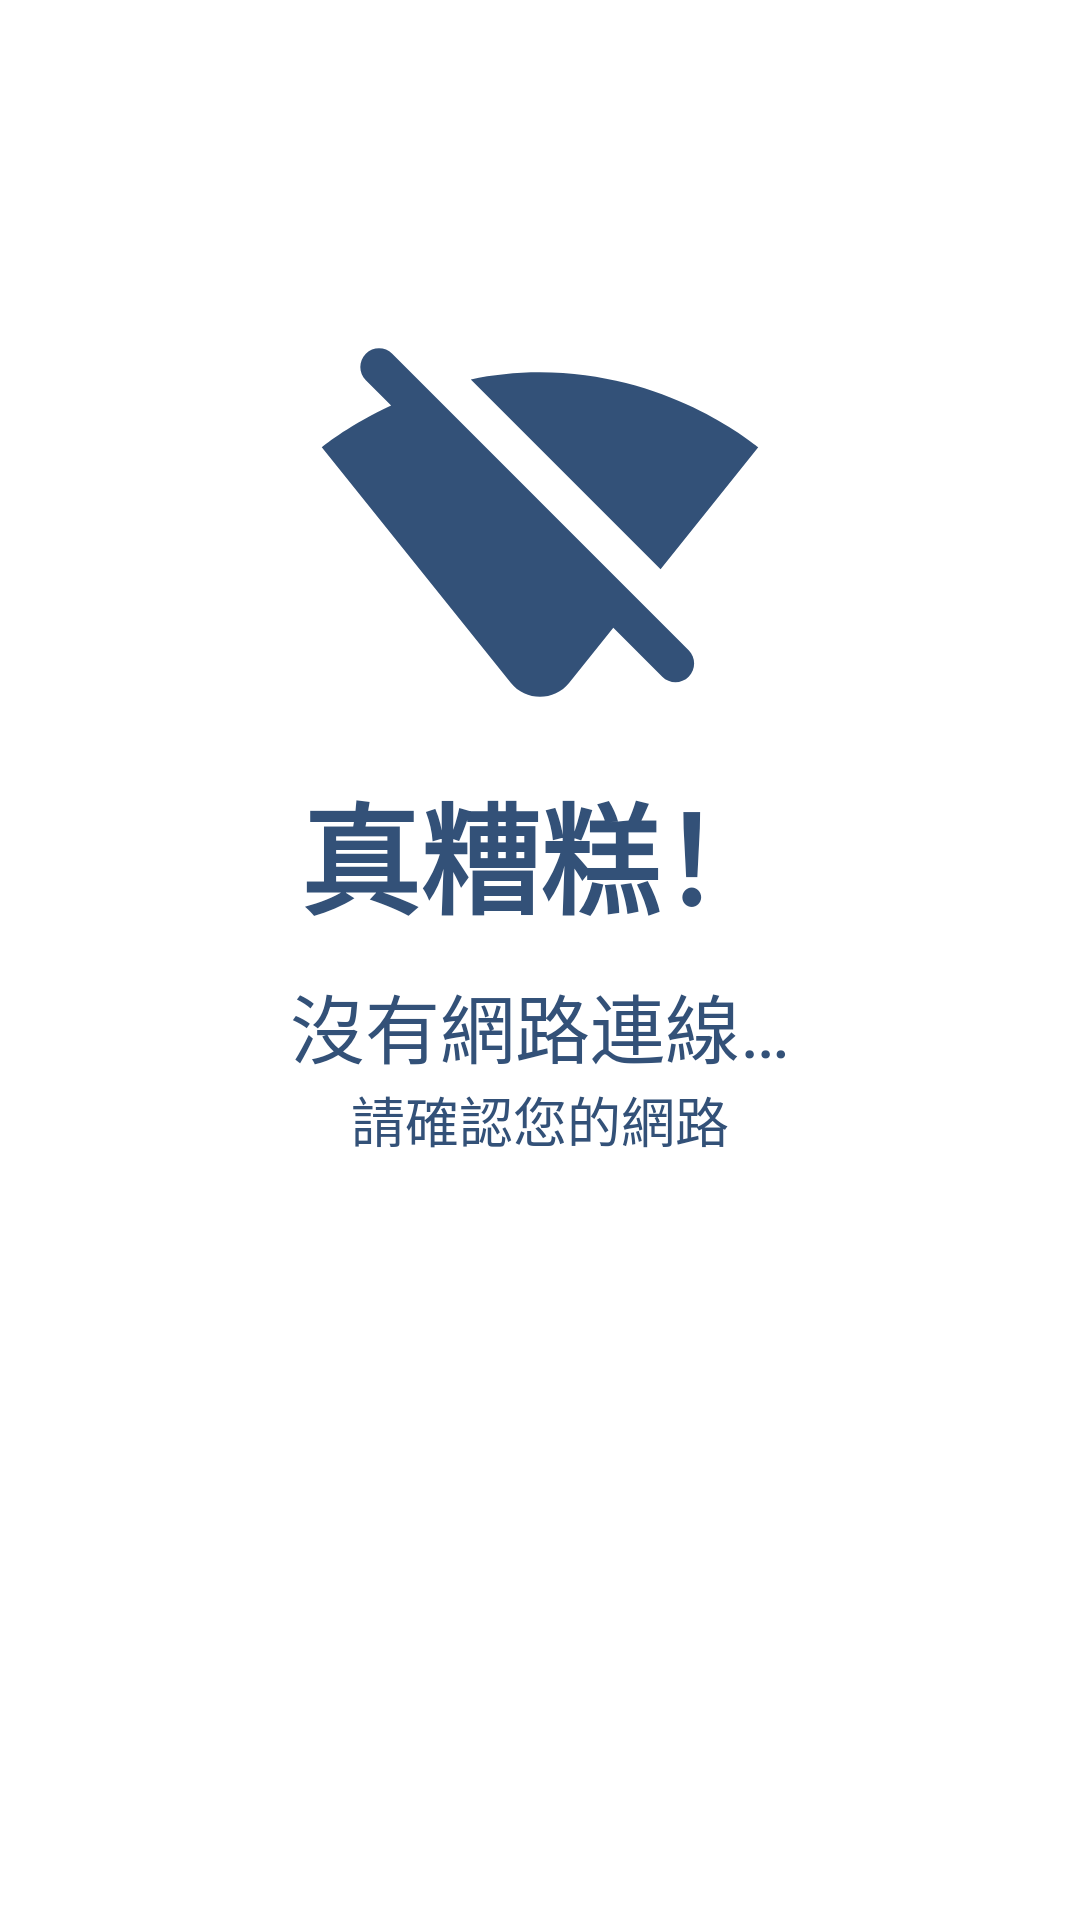

Here is an Android app screen rendered from its layout file. Give the layout XML and the strings, colors and styles it references.
<!-- AndroidManifest.xml: application theme Theme.RealTimeRoadWarningApp -->
<!-- res/layout/dialog_check_internet.xml -->
<?xml version="1.0" encoding="utf-8"?>
<LinearLayout xmlns:android="http://schemas.android.com/apk/res/android"
    android:layout_width="match_parent"
    android:layout_height="match_parent"
    xmlns:app="http://schemas.android.com/apk/res-auto"
    android:orientation="vertical"
    android:background="@drawable/dialog_background"
    android:gravity="center" >

    <ImageView
        android:layout_width="150dp"
        android:layout_height="150dp"
        app:layout_constraintStart_toStartOf="parent"
        app:layout_constraintEnd_toEndOf="parent"
        app:layout_constraintTop_toTopOf="parent"
        app:layout_constraintBottom_toBottomOf="parent"
        android:src="@drawable/ic_round_signal_wifi_off"/>

    <TextView
        android:text="@string/oops"
        android:textSize="40sp"
        android:textColor="@color/dark_blue"
        android:layout_gravity="center"
        android:textStyle="bold"
        android:layout_width="wrap_content"
        android:layout_height="wrap_content" />

    <TextView
        android:layout_marginTop="10dp"
        android:layout_gravity="center"
        android:layout_width="wrap_content"
        android:layout_height="wrap_content"
        android:text="@string/no_network"
        android:textColor="@color/dark_blue"
        android:textSize="25sp"
        />

    <TextView
        android:layout_gravity="center"
        android:layout_width="wrap_content"
        android:layout_height="wrap_content"
        android:text="@string/no_network_detail"
        android:textColor="@color/dark_blue"
        android:textSize="18sp"
        />

    <androidx.appcompat.widget.AppCompatButton
        android:id="@+id/btn_retry"
        android:layout_width="match_parent"
        android:layout_margin="50dp"
        android:text="@string/reconnect"
        android:textColor="@color/white"
        android:textSize="22sp"
        android:backgroundTint="@color/dark_blue"
        android:background="@drawable/button_background_effect"
        android:layout_height="wrap_content" />

</LinearLayout>
<!-- resources referenced by this layout -->
<resources>
  <color name="dark_blue">#335178</color>
  <color name="white">#FFFFFFFF</color>
  <!-- drawable button_background_effect (drawable) -->
  <?xml version="1.0" encoding="utf-8"?>
  <ripple xmlns:android="http://schemas.android.com/apk/res/android"
      android:color="@color/gray">
      <item
          android:drawable="@drawable/button_background" />
  </ripple>
  <!-- drawable dialog_background (drawable) -->
  <?xml version="1.0" encoding="utf-8"?>
  <shape xmlns:android="http://schemas.android.com/apk/res/android"
      android:shape="rectangle">
      <solid android:color="@color/white" />
      <corners android:radius="20dp" />
      <padding
          android:bottom="20dp"
          android:left="20dp"
          android:right="20dp"
          android:top="20dp" />
  </shape>
  <!-- drawable ic_round_signal_wifi_off (drawable) -->
  <vector android:height="24dp" android:tint="#335178"
      android:viewportHeight="24" android:viewportWidth="24"
      android:width="24dp" xmlns:android="http://schemas.android.com/apk/res/android">
      <path android:fillColor="@android:color/white" android:pathData="M23.64,7c-0.45,-0.34 -4.93,-4 -11.64,-4 -1.32,0 -2.55,0.14 -3.69,0.38L18.43,13.5 23.64,7zM4.12,2.01c-0.39,-0.39 -1.02,-0.39 -1.41,0 -0.39,0.39 -0.39,1.02 0,1.41l1.35,1.35C1.91,5.76 0.59,6.82 0.36,7l10.08,12.56c0.8,1 2.32,1 3.12,0l2.35,-2.93 2.61,2.61c0.39,0.39 1.02,0.39 1.41,0 0.39,-0.39 0.39,-1.02 0,-1.41L4.12,2.01z"/>
  </vector>
  <string name="no_network">沒有網路連線…</string>
  <string name="no_network_detail">請確認您的網路</string>
  <string name="oops">真糟糕！</string>
  <string name="reconnect">重新連線</string>
  <style name="Theme.RealTimeRoadWarningApp" parent="Theme.MaterialComponents.DayNight.NoActionBar">
          
          <item name="colorPrimary">@color/blue</item>
          <item name="colorPrimaryVariant">@color/dark_blue</item>
          <item name="colorOnPrimary">@color/white</item>
          
          <item name="colorSecondary">@color/web_url_blue</item>
          <item name="colorSecondaryVariant">@color/teal_700</item>
          <item name="colorOnSecondary">@color/black</item>
          
          <item name="android:statusBarColor" tools:targetApi="l">?attr/colorPrimaryVariant</item>
          
      </style>
  <color name="gray">#dcdde1</color>
  <color name="blue">#487eb0</color>
  <color name="web_url_blue">#3665ce</color>
  <color name="teal_700">#FF018786</color>
  <color name="black">#FF000000</color>
</resources>
